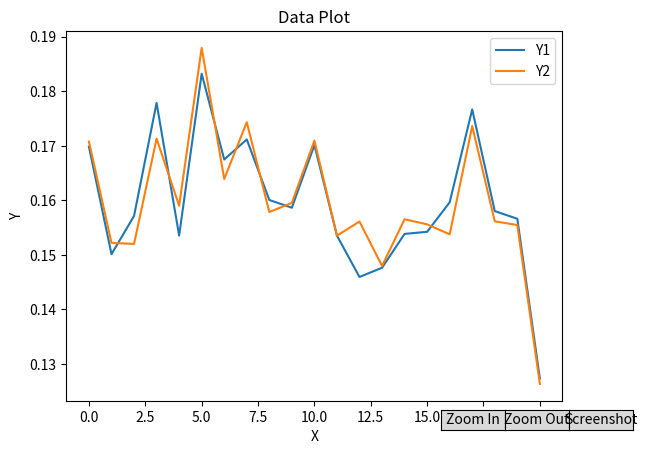

Python code for this plot:
import matplotlib.pyplot as plt

# Given data
data = [
    [0, '14:26:43', 0.16982765981681708, 0.09288986391869877, 0.17076630565919038, 0.09419405462529999],
    [1, '14:26:46', 0.15012782530150384, 0.08396132387470004, 0.15220215314126348, 0.08755824304872677],
    [2, '14:26:49', 0.1571297243584788, 0.08750101751163626, 0.1520036443296867, 0.08697494530191198],
    [3, '14:26:51', 0.17786227221202605, 0.09861634178434034, 0.1713089031575785, 0.09781492733964704],
    [4, '14:26:54', 0.15354516040658583, 0.08776334444235565, 0.1589951997480008, 0.09127300718631616],
    [5, '14:26:56', 0.1832217868195244, 0.10243710003879376, 0.18794525595044992, 0.10598601059555067],
    [6, '14:26:59', 0.16748056996886668, 0.09515904312988313, 0.16390777411702342, 0.09503122200281383],
    [7, '14:27:02', 0.17116600252645145, 0.09730571933442299, 0.1743227067596305, 0.10236787217627302],
    [8, '14:27:04', 0.1600598022423267, 0.09158516628595549, 0.15785620262078012, 0.09398186314553038],
    [9, '14:27:07', 0.15864257651304833, 0.09401483143928943, 0.15953633812842413, 0.09797070325184633],
    [10, '14:27:09', 0.1701415888402707, 0.10089757470737704, 0.17095454769017426, 0.10207799557596466],
    [11, '14:27:12', 0.1535234845362276, 0.0915885594546097, 0.15352196949860972, 0.09464983540913088],
    [12, '14:27:14', 0.14594607931625977, 0.08785804511725424, 0.15611190658620994, 0.09454627170963213],
    [13, '14:27:17', 0.14763617500282544, 0.08916345171555864, 0.14797021413175324, 0.09256114419347129],
    [14, '14:27:19', 0.1538461765478152, 0.09383469690750348, 0.15652181611536967, 0.09764968202589078],
    [15, '14:27:22', 0.15422925475586166, 0.09537184238033365, 0.15559696056519473, 0.09864875301893329],
    [16, '14:27:24', 0.1596370285163073, 0.09731741797211584, 0.15375862831857462, 0.09834955838029268],
    [17, '14:27:27', 0.17666575433888035, 0.1066523620294642, 0.1736162443900039, 0.10935711597951617],
    [18, '14:27:30', 0.15802333481033295, 0.0987812333465437, 0.15614683709944768, 0.10304647901302666],
    [19, '14:27:32', 0.1566170692221746, 0.09660558958186291, 0.1554705856397031, 0.10044630101006463],
    [20, '14:27:35', 0.1273086116010398, 0.08422344821853346, 0.12633616571252723, 0.08747286041931955]
]

# Extract x and y values from data
x = [row[0] for row in data]
y1 = [row[2] for row in data]
y2 = [row[4] for row in data]

# Plot the data
fig, ax = plt.subplots()
line1, = ax.plot(x, y1, label='Y1')
line2, = ax.plot(x, y2, label='Y2')
ax.set_xlabel('X')
ax.set_ylabel('Y')
ax.set_title('Data Plot')
ax.legend()

# Variables to store the zoomed data
zoomed_data = []

# Function to handle zoom in
def zoom_in(event):
    ax.set_xlim(event.xdata - 1, event.xdata + 1)  # Zoom in on X-axis
    ax.set_ylim(event.ydata - 0.1, event.ydata + 0.1)  # Zoom in on Y-axis
    update_zoomed_data()
    plt.draw()

# Function to handle zoom out
def zoom_out(event):
    ax.set_xlim(0, 20)  # Reset X-axis limits
    ax.set_ylim(0.08, 0.19)  # Reset Y-axis limits
    update_zoomed_data()
    plt.draw()

# Function to update the zoomed data
def update_zoomed_data():
    global zoomed_data
    zoomed_data = []
    for i in range(len(x)):
        if x[i] >= ax.get_xlim()[0] and x[i] <= ax.get_xlim()[1] and y1[i] >= ax.get_ylim()[0] and y1[i] <= ax.get_ylim()[1]:
            zoomed_data.append([x[i], data[i][1], y1[i], data[i][3], y2[i], data[i][5]])

# Function to handle screenshot
def save_screenshot():
    with open('zoomed_data.txt', 'w') as f:
        for row in zoomed_data:
            f.write(','.join([str(value) for value in row]) + '\n')
    print('Screenshot saved as zoomed_data.txt')

# Create zoom in button
zoom_in_button = plt.axes([0.71, 0.05, 0.1, 0.04])
button1 = plt.Button(zoom_in_button, 'Zoom In')
button1.on_clicked(zoom_in)

# Create zoom out button
zoom_out_button = plt.axes([0.81, 0.05, 0.1, 0.04])
button2 = plt.Button(zoom_out_button, 'Zoom Out')
button2.on_clicked(zoom_out)

# Create screenshot button
screenshot_button = plt.axes([0.91, 0.05, 0.1, 0.04])
button3 = plt.Button(screenshot_button, 'Screenshot')
button3.on_clicked(save_screenshot)

# Show the plot
plt.show()
